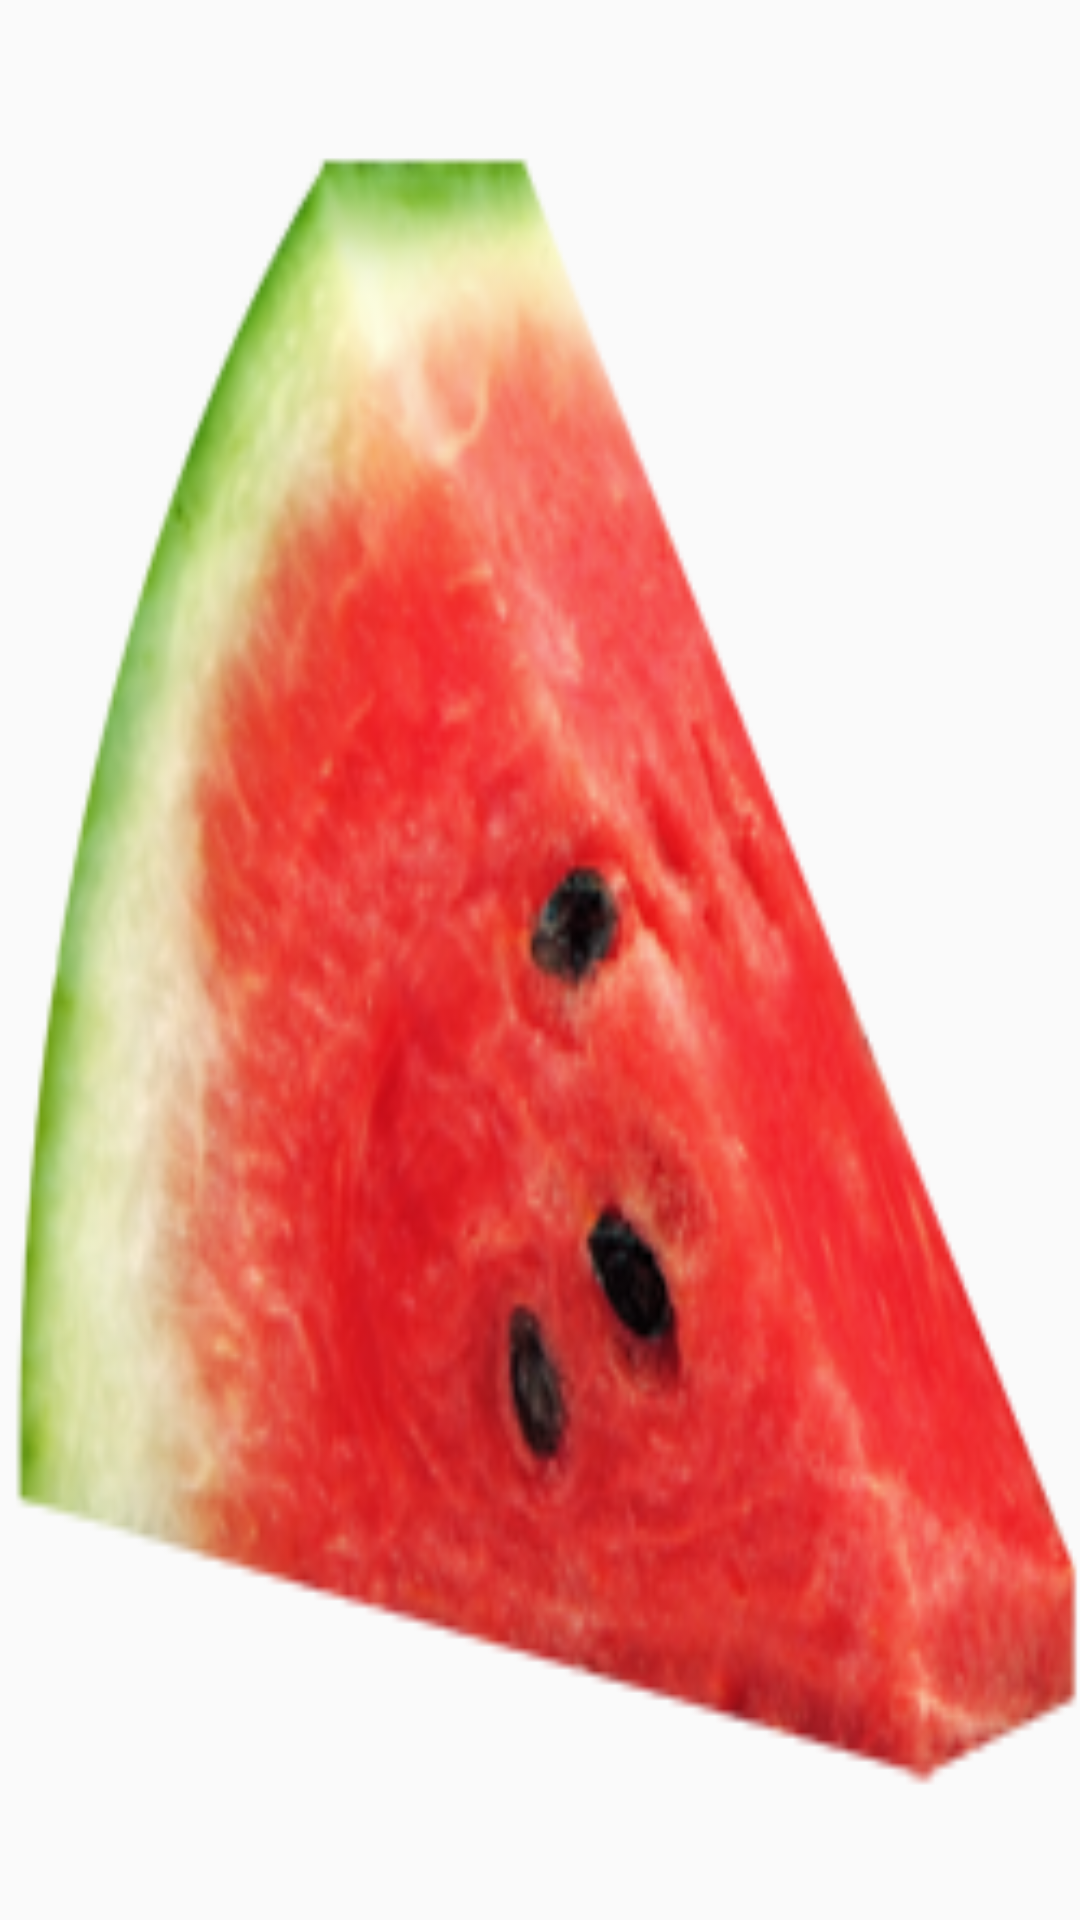

The Android layout XML behind this screen, and the referenced resources:
<!-- AndroidManifest.xml: application theme AppTheme -->
<!-- res/layout/nv_header.xml -->
<?xml version="1.0" encoding="utf-8"?>
<LinearLayout xmlns:android="http://schemas.android.com/apk/res/android"
    android:layout_width="wrap_content"
    android:layout_height="wrap_content"
    android:background="@drawable/watermelon"
    android:orientation="vertical"
    >

    <TextView
        android:layout_width="wrap_content"
        android:layout_height="wrap_content"
        android:textSize="14sp"
        android:textStyle="bold"
        android:id="@+id/nv_header_username"
        android:paddingTop="210dp"
        android:textColor="#000" />

</LinearLayout>
<!-- resources referenced by this layout -->
<resources>
  <!-- drawable watermelon: png bitmap (drawable, 68563 bytes) -->
  <style name="AppTheme" parent="Theme.AppCompat.Light.NoActionBar">
          
          <item name="colorPrimary">@color/colorPrimary</item>
          <item name="colorPrimaryDark">@color/colorPrimaryDark</item>
          <item name="colorAccent">@color/colorAccent</item>
          <item name="windowActionBar">false</item>
          <item name="windowActionModeOverlay">true</item>
          <item name="android:windowDrawsSystemBarBackgrounds">true</item>
          <item name="android:statusBarColor">@android:color/transparent</item>
  
      </style>
  <color name="colorPrimary">#43b53f</color>
  <color name="colorPrimaryDark">#ff7002</color>
  <color name="colorAccent">#fa0602</color>
</resources>
